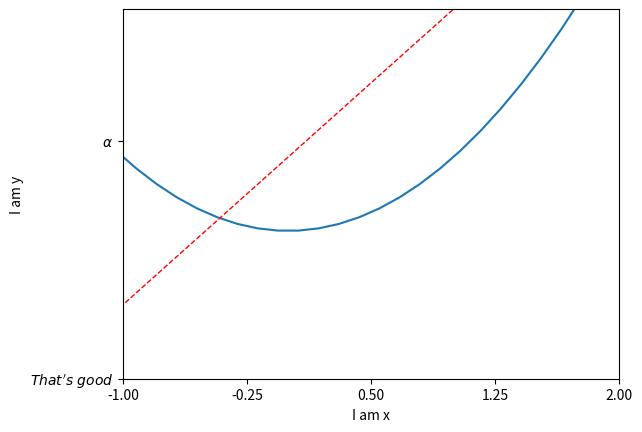

This figure's Python source:
#!../../../../venv/bin/python
import matplotlib.pyplot as plt
import numpy as np

x = np.linspace(-3, 3, 50)
y1 = 2 * x + 1
y2 = x ** 2
plt.figure()

plt.plot(x, y2)
plt.plot(x, y1, color='red', linewidth=1.0, linestyle='--')  # 虚线为`--`

plt.xlim((-1,2))
plt.xlabel("I am x")

plt.ylim((-2,3))
plt.ylabel("I am y")

new_ticks=np.linspace(-1,2,5)
plt.xticks(new_ticks)
plt.yticks([-2,1.22],['$That\'s\ good$',r'$\alpha$'])

plt.show()
